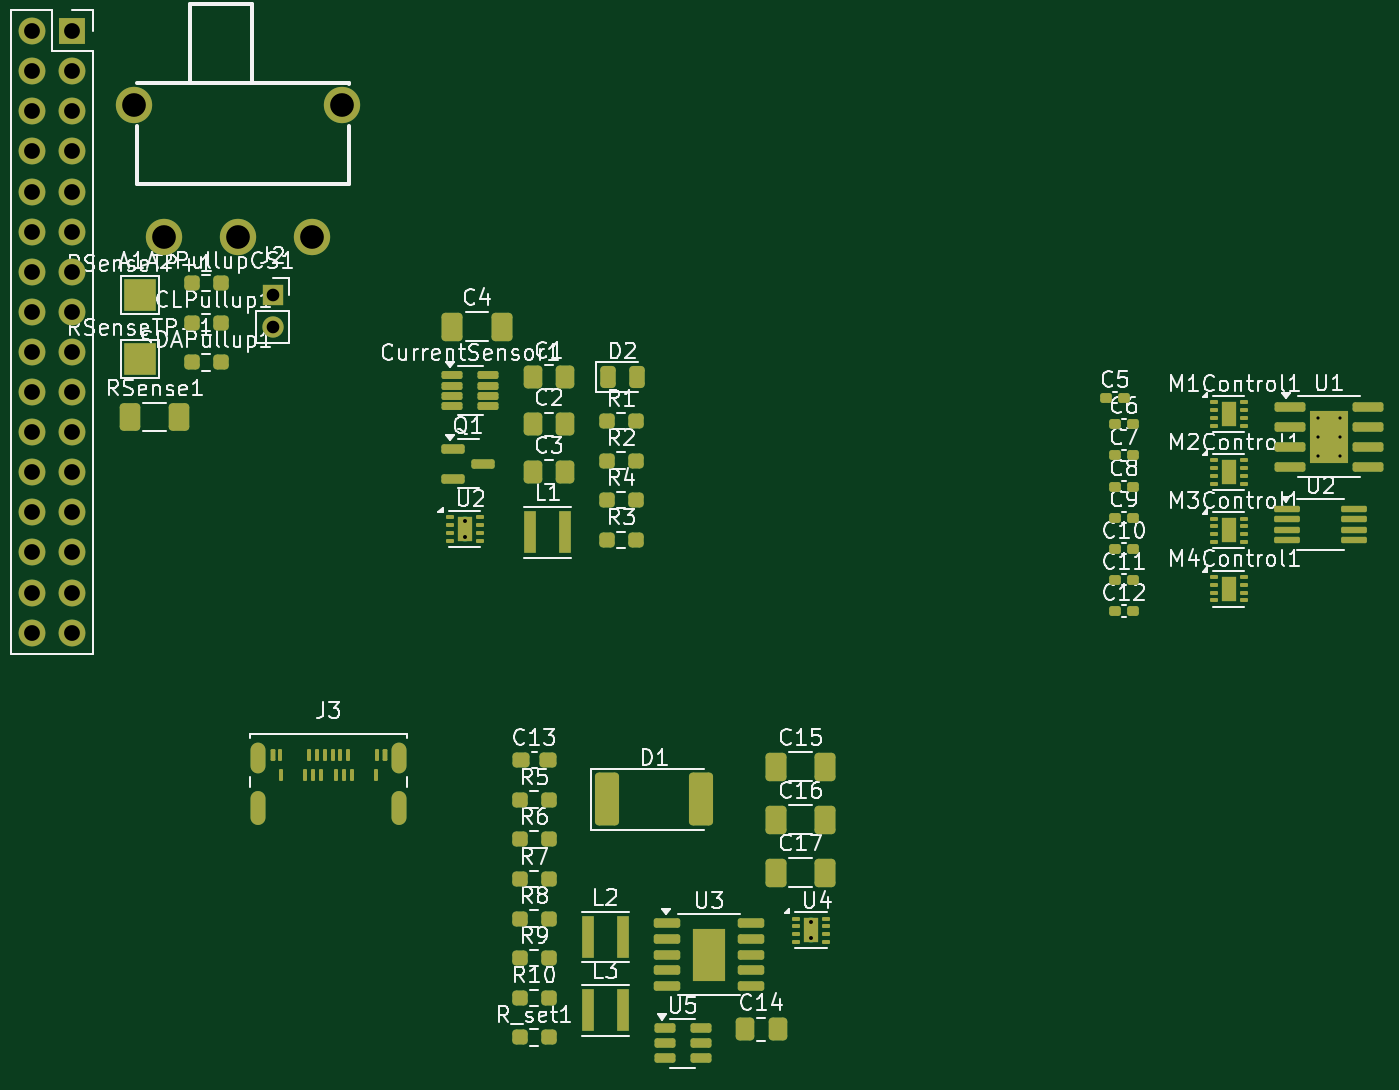
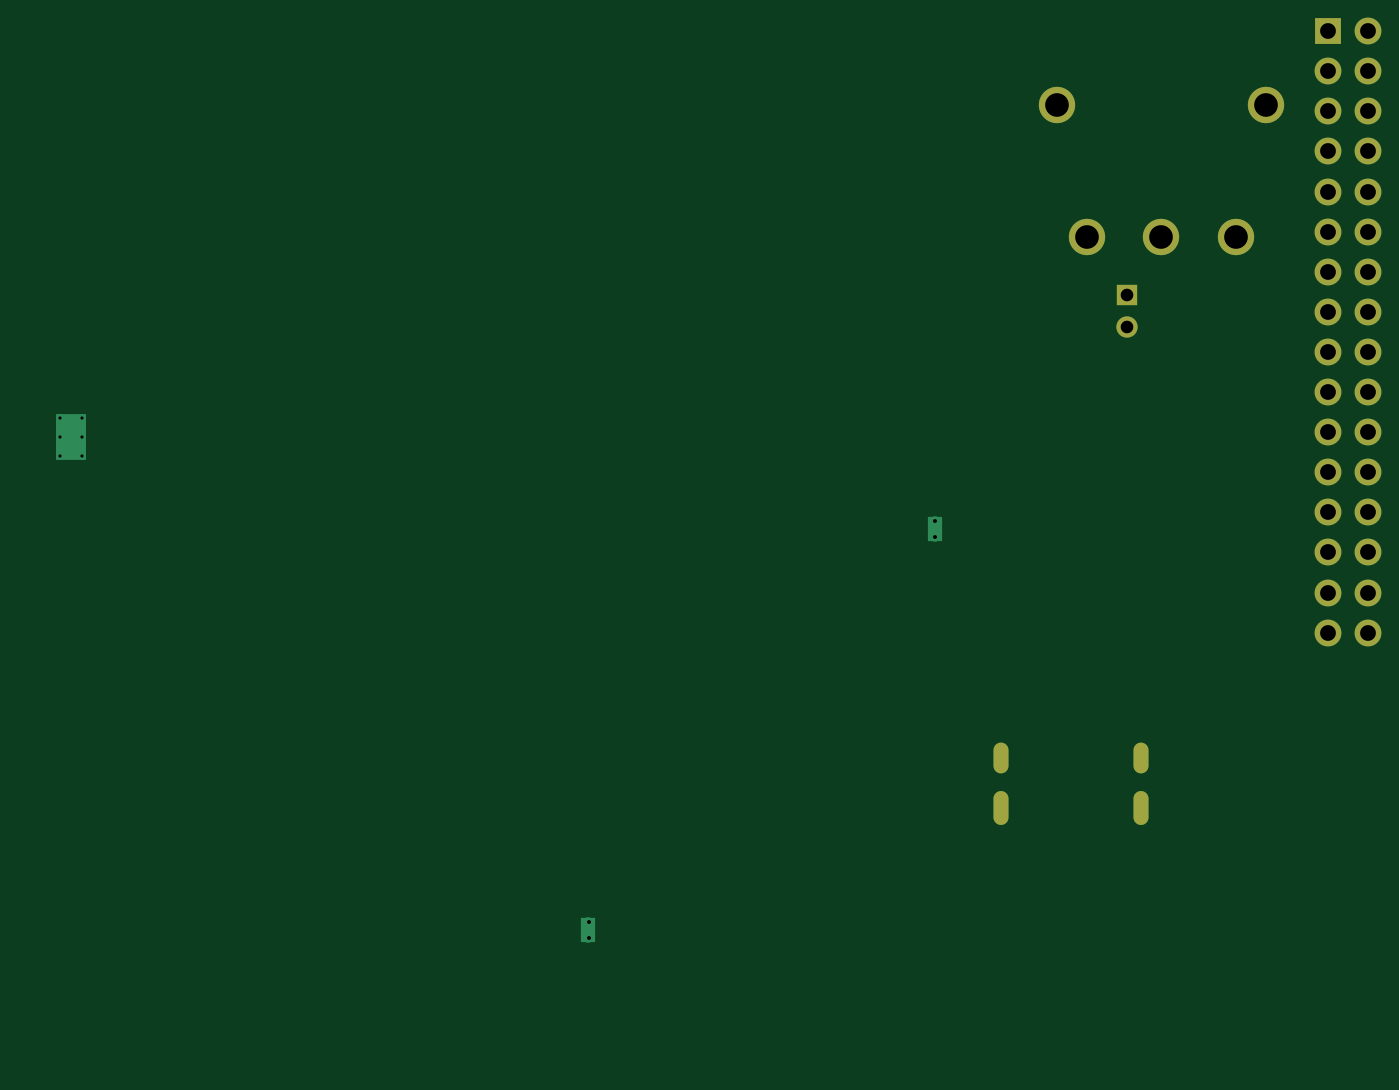
Circuit board: 9 layer files. Board 84.6 x 65.1 mm.
- bottom_copper: EEE3088F Project-CuBottom.gbr (4610 bytes)
- top_copper: EEE3088F Project-CuTop.gbr (19523 bytes)
- outline: EEE3088F Project-EdgeCuts.gbr (432 bytes)
- bottom_mask: EEE3088F Project-MaskBottom.gbr (1804 bytes)
- top_mask: EEE3088F Project-MaskTop.gbr (10379 bytes)
- drill: EEE3088F Project-NPTH.drl (265 bytes)
- drill: EEE3088F Project-PTH.drl (1605 bytes)
- bottom_silk: EEE3088F Project-SilkBottom.gbr (1814 bytes)
- top_silk: EEE3088F Project-SilkTop.gbr (125522 bytes)

=== bottom_copper: EEE3088F Project-CuBottom.gbr ===
%TF.GenerationSoftware,KiCad,Pcbnew,9.0.0*%
%TF.CreationDate,2025-03-23T18:55:35+02:00*%
%TF.ProjectId,EEE3088F Project,45454533-3038-4384-9620-50726f6a6563,rev?*%
%TF.SameCoordinates,Original*%
%TF.FileFunction,Copper,L2,Bot*%
%TF.FilePolarity,Positive*%
%FSLAX46Y46*%
G04 Gerber Fmt 4.6, Leading zero omitted, Abs format (unit mm)*
G04 Created by KiCad (PCBNEW 9.0.0) date 2025-03-23 18:55:35*
%MOMM*%
%LPD*%
G01*
G04 APERTURE LIST*
%TA.AperFunction,HeatsinkPad*%
%ADD10O,0.950000X1.950000*%
%TD*%
%TA.AperFunction,HeatsinkPad*%
%ADD11O,0.950000X2.150000*%
%TD*%
%TA.AperFunction,HeatsinkPad*%
%ADD12C,0.500000*%
%TD*%
%TA.AperFunction,HeatsinkPad*%
%ADD13R,1.900000X2.900000*%
%TD*%
%TA.AperFunction,HeatsinkPad*%
%ADD14C,0.600000*%
%TD*%
%TA.AperFunction,SMDPad,CuDef*%
%ADD15R,0.900000X1.600000*%
%TD*%
%TA.AperFunction,ComponentPad*%
%ADD16R,1.350000X1.350000*%
%TD*%
%TA.AperFunction,ComponentPad*%
%ADD17O,1.350000X1.350000*%
%TD*%
%TA.AperFunction,ComponentPad*%
%ADD18C,2.300000*%
%TD*%
%TA.AperFunction,ComponentPad*%
%ADD19R,1.700000X1.700000*%
%TD*%
%TA.AperFunction,ComponentPad*%
%ADD20O,1.700000X1.700000*%
%TD*%
G04 APERTURE END LIST*
D10*
%TO.P,J3,S1,SHIELD*%
%TO.N,unconnected-(J3-SHIELD-PadS1)*%
X79100000Y-107300000D03*
D11*
X79100000Y-110500000D03*
D10*
X88000000Y-107300000D03*
D11*
X88000000Y-110500000D03*
%TD*%
D12*
%TO.P,U1,9,EPAD*%
%TO.N,GND*%
X146207500Y-85775000D03*
X146207500Y-86975000D03*
X146207500Y-88175000D03*
D13*
X146907500Y-86975000D03*
D12*
X147607500Y-85775000D03*
X147607500Y-86975000D03*
X147607500Y-88175000D03*
%TD*%
D14*
%TO.P,U2,9,PAD*%
%TO.N,GND*%
X92162500Y-92305000D03*
D15*
X92162500Y-92805000D03*
D14*
X92162500Y-93305000D03*
%TD*%
D16*
%TO.P,J2,1,Pin_1*%
%TO.N,GND*%
X80000000Y-78000000D03*
D17*
%TO.P,J2,2,Pin_2*%
%TO.N,Net-(J2-Pin_2)*%
X80000000Y-80000000D03*
%TD*%
D18*
%TO.P,SWPwr1,1,A*%
%TO.N,/RSense+*%
X73125000Y-74332000D03*
%TO.P,SWPwr1,2,B*%
%TO.N,Net-(J2-Pin_2)*%
X77825000Y-74332000D03*
%TO.P,SWPwr1,3,C*%
%TO.N,unconnected-(SWPwr1-C-Pad3)*%
X82525000Y-74332000D03*
%TO.P,SWPwr1,4*%
%TO.N,N/C*%
X84425000Y-65932000D03*
%TO.P,SWPwr1,5*%
X71225000Y-65932000D03*
%TD*%
D14*
%TO.P,U4,9,PAD*%
%TO.N,GND*%
X114107500Y-117735000D03*
D15*
X114107500Y-118235000D03*
D14*
X114107500Y-118735000D03*
%TD*%
D19*
%TO.P,J1,1,Pin_1*%
%TO.N,/MOTOR2_B_OUT*%
X67290000Y-61280000D03*
D20*
%TO.P,J1,2,Pin_2*%
%TO.N,/MOTOR2_A_OUT*%
X64750000Y-61280000D03*
%TO.P,J1,3,Pin_3*%
%TO.N,/MOTOR4_A_OUT*%
X67290000Y-63820000D03*
%TO.P,J1,4,Pin_4*%
%TO.N,/MOTOR2_CTRL1*%
X64750000Y-63820000D03*
%TO.P,J1,5,Pin_5*%
%TO.N,/MOTOR4_B_OUT*%
X67290000Y-66360000D03*
%TO.P,J1,6,Pin_6*%
%TO.N,/MOTOR2_CTRL2 *%
X64750000Y-66360000D03*
%TO.P,J1,7,Pin_7*%
%TO.N,unconnected-(J1-Pin_7-Pad7)*%
X67290000Y-68900000D03*
%TO.P,J1,8,Pin_8*%
%TO.N,/MOTOR4_CTRL1 *%
X64750000Y-68900000D03*
%TO.P,J1,9,Pin_9*%
%TO.N,unconnected-(J1-Pin_9-Pad9)*%
X67290000Y-71440000D03*
%TO.P,J1,10,Pin_10*%
%TO.N,/MOTOR4_CTRL2*%
X64750000Y-71440000D03*
%TO.P,J1,11,Pin_11*%
%TO.N,/FAST_CHRG_CNTRL*%
X67290000Y-73980000D03*
%TO.P,J1,12,Pin_12*%
%TO.N,unconnected-(J1-Pin_12-Pad12)*%
X64750000Y-73980000D03*
%TO.P,J1,13,Pin_13*%
%TO.N,unconnected-(J1-Pin_13-Pad13)*%
X67290000Y-76520000D03*
%TO.P,J1,14,Pin_14*%
%TO.N,unconnected-(J1-Pin_14-Pad14)*%
X64750000Y-76520000D03*
%TO.P,J1,15,Pin_15*%
%TO.N,unconnected-(J1-Pin_15-Pad15)*%
X67290000Y-79060000D03*
%TO.P,J1,16,Pin_16*%
%TO.N,/12C1_SCL*%
X64750000Y-79060000D03*
%TO.P,J1,17,Pin_17*%
%TO.N,/12C1_SDA*%
X67290000Y-81600000D03*
%TO.P,J1,18,Pin_18*%
%TO.N,unconnected-(J1-Pin_18-Pad18)*%
X64750000Y-81600000D03*
%TO.P,J1,19,Pin_19*%
%TO.N,unconnected-(J1-Pin_19-Pad19)*%
X67290000Y-84140000D03*
%TO.P,J1,20,Pin_20*%
%TO.N,unconnected-(J1-Pin_20-Pad20)*%
X64750000Y-84140000D03*
%TO.P,J1,21,Pin_21*%
%TO.N,unconnected-(J1-Pin_21-Pad21)*%
X67290000Y-86680000D03*
%TO.P,J1,22,Pin_22*%
%TO.N,unconnected-(J1-Pin_22-Pad22)*%
X64750000Y-86680000D03*
%TO.P,J1,23,Pin_23*%
%TO.N,unconnected-(J1-Pin_23-Pad23)*%
X67290000Y-89220000D03*
%TO.P,J1,24,Pin_24*%
%TO.N,/MOTOR3_CTRL1*%
X64750000Y-89220000D03*
%TO.P,J1,25,Pin_25*%
%TO.N,unconnected-(J1-Pin_25-Pad25)*%
X67290000Y-91760000D03*
%TO.P,J1,26,Pin_26*%
%TO.N,/MOTOR3_CTRL2*%
X64750000Y-91760000D03*
%TO.P,J1,27,Pin_27*%
%TO.N,/MOTOR3_A_OUT*%
X67290000Y-94300000D03*
%TO.P,J1,28,Pin_28*%
%TO.N,/MOTOR1_CTRL1*%
X64750000Y-94300000D03*
%TO.P,J1,29,Pin_29*%
%TO.N,/MOTOR3_B_OUT *%
X67290000Y-96840000D03*
%TO.P,J1,30,Pin_30*%
%TO.N,/MOTOR1_CTRL2*%
X64750000Y-96840000D03*
%TO.P,J1,31,Pin_31*%
%TO.N,/MOTOR1_B_OUT *%
X67290000Y-99380000D03*
%TO.P,J1,32,Pin_32*%
%TO.N,/MOTOR1_A_OUT*%
X64750000Y-99380000D03*
%TD*%
M02*

=== top_copper: EEE3088F Project-CuTop.gbr (19523 bytes, source omitted) ===
=== outline: EEE3088F Project-EdgeCuts.gbr ===
%TF.GenerationSoftware,KiCad,Pcbnew,9.0.0*%
%TF.CreationDate,2025-03-23T18:55:35+02:00*%
%TF.ProjectId,EEE3088F Project,45454533-3038-4384-9620-50726f6a6563,rev?*%
%TF.SameCoordinates,Original*%
%TF.FileFunction,Profile,NP*%
%FSLAX46Y46*%
G04 Gerber Fmt 4.6, Leading zero omitted, Abs format (unit mm)*
G04 Created by KiCad (PCBNEW 9.0.0) date 2025-03-23 18:55:35*
%MOMM*%
%LPD*%
G01*
G04 APERTURE LIST*
G04 APERTURE END LIST*
M02*

=== bottom_mask: EEE3088F Project-MaskBottom.gbr ===
%TF.GenerationSoftware,KiCad,Pcbnew,9.0.0*%
%TF.CreationDate,2025-03-23T18:55:35+02:00*%
%TF.ProjectId,EEE3088F Project,45454533-3038-4384-9620-50726f6a6563,rev?*%
%TF.SameCoordinates,Original*%
%TF.FileFunction,Soldermask,Bot*%
%TF.FilePolarity,Negative*%
%FSLAX46Y46*%
G04 Gerber Fmt 4.6, Leading zero omitted, Abs format (unit mm)*
G04 Created by KiCad (PCBNEW 9.0.0) date 2025-03-23 18:55:35*
%MOMM*%
%LPD*%
G01*
G04 APERTURE LIST*
%ADD10O,0.950000X1.950000*%
%ADD11O,0.950000X2.150000*%
%ADD12R,1.350000X1.350000*%
%ADD13O,1.350000X1.350000*%
%ADD14C,2.300000*%
%ADD15R,1.700000X1.700000*%
%ADD16O,1.700000X1.700000*%
G04 APERTURE END LIST*
D10*
%TO.C,J3*%
X79100000Y-107300000D03*
D11*
X79100000Y-110500000D03*
D10*
X88000000Y-107300000D03*
D11*
X88000000Y-110500000D03*
%TD*%
D12*
%TO.C,J2*%
X80000000Y-78000000D03*
D13*
X80000000Y-80000000D03*
%TD*%
D14*
%TO.C,SWPwr1*%
X73125000Y-74332000D03*
X77825000Y-74332000D03*
X82525000Y-74332000D03*
X84425000Y-65932000D03*
X71225000Y-65932000D03*
%TD*%
D15*
%TO.C,J1*%
X67290000Y-61280000D03*
D16*
X64750000Y-61280000D03*
X67290000Y-63820000D03*
X64750000Y-63820000D03*
X67290000Y-66360000D03*
X64750000Y-66360000D03*
X67290000Y-68900000D03*
X64750000Y-68900000D03*
X67290000Y-71440000D03*
X64750000Y-71440000D03*
X67290000Y-73980000D03*
X64750000Y-73980000D03*
X67290000Y-76520000D03*
X64750000Y-76520000D03*
X67290000Y-79060000D03*
X64750000Y-79060000D03*
X67290000Y-81600000D03*
X64750000Y-81600000D03*
X67290000Y-84140000D03*
X64750000Y-84140000D03*
X67290000Y-86680000D03*
X64750000Y-86680000D03*
X67290000Y-89220000D03*
X64750000Y-89220000D03*
X67290000Y-91760000D03*
X64750000Y-91760000D03*
X67290000Y-94300000D03*
X64750000Y-94300000D03*
X67290000Y-96840000D03*
X64750000Y-96840000D03*
X67290000Y-99380000D03*
X64750000Y-99380000D03*
%TD*%
M02*

=== top_mask: EEE3088F Project-MaskTop.gbr (10379 bytes, source omitted) ===
=== drill: EEE3088F Project-NPTH.drl ===
M48
; DRILL file {KiCad 9.0.0} date 2025-03-23T18:55:35+0200
; FORMAT={-:-/ absolute / inch / decimal}
; #@! TF.CreationDate,2025-03-23T18:55:35+02:00
; #@! TF.GenerationSoftware,Kicad,Pcbnew,9.0.0
; #@! TF.FileFunction,NonPlated,1,2,NPTH
FMAT,2
INCH
%
G90
G05
M30

=== drill: EEE3088F Project-PTH.drl ===
M48
; DRILL file {KiCad 9.0.0} date 2025-03-23T18:55:35+0200
; FORMAT={-:-/ absolute / inch / decimal}
; #@! TF.CreationDate,2025-03-23T18:55:35+02:00
; #@! TF.GenerationSoftware,Kicad,Pcbnew,9.0.0
; #@! TF.FileFunction,Plated,1,2,PTH
FMAT,2
INCH
; #@! TA.AperFunction,Plated,PTH,ComponentDrill
T1C0.0079
; #@! TA.AperFunction,Plated,PTH,ComponentDrill
T2C0.0098
; #@! TA.AperFunction,Plated,PTH,ComponentDrill
T3C0.0177
; #@! TA.AperFunction,Plated,PTH,ComponentDrill
T4C0.0315
; #@! TA.AperFunction,Plated,PTH,ComponentDrill
T5C0.0394
; #@! TA.AperFunction,Plated,PTH,ComponentDrill
T6C0.0591
%
G90
G05
T1
X5.7562Y-3.377
X5.7562Y-3.4242
X5.7562Y-3.4715
X5.8113Y-3.377
X5.8113Y-3.4242
X5.8113Y-3.4715
T2
X3.6284Y-3.6341
X3.6284Y-3.6734
X4.4924Y-4.6352
X4.4924Y-4.6746
T4
X3.1496Y-3.0709
X3.1496Y-3.1496
T5
X2.5492Y-2.4126
X2.5492Y-2.5126
X2.5492Y-2.6126
X2.5492Y-2.7126
X2.5492Y-2.8126
X2.5492Y-2.9126
X2.5492Y-3.0126
X2.5492Y-3.1126
X2.5492Y-3.2126
X2.5492Y-3.3126
X2.5492Y-3.4126
X2.5492Y-3.5126
X2.5492Y-3.6126
X2.5492Y-3.7126
X2.5492Y-3.8126
X2.5492Y-3.9126
X2.6492Y-2.4126
X2.6492Y-2.5126
X2.6492Y-2.6126
X2.6492Y-2.7126
X2.6492Y-2.8126
X2.6492Y-2.9126
X2.6492Y-3.0126
X2.6492Y-3.1126
X2.6492Y-3.2126
X2.6492Y-3.3126
X2.6492Y-3.4126
X2.6492Y-3.5126
X2.6492Y-3.6126
X2.6492Y-3.7126
X2.6492Y-3.8126
X2.6492Y-3.9126
T6
X2.8041Y-2.5957
X2.8789Y-2.9265
X3.064Y-2.9265
X3.249Y-2.9265
X3.3238Y-2.5957
T3
G00X3.1142Y-4.2047
M15
G01X3.1142Y-4.2441
M16
G05
G00X3.1142Y-4.3268
M15
G01X3.1142Y-4.374
M16
G05
G00X3.4646Y-4.2047
M15
G01X3.4646Y-4.2441
M16
G05
G00X3.4646Y-4.3268
M15
G01X3.4646Y-4.374
M16
G05
M30

=== bottom_silk: EEE3088F Project-SilkBottom.gbr ===
%TF.GenerationSoftware,KiCad,Pcbnew,9.0.0*%
%TF.CreationDate,2025-03-23T18:55:35+02:00*%
%TF.ProjectId,EEE3088F Project,45454533-3038-4384-9620-50726f6a6563,rev?*%
%TF.SameCoordinates,Original*%
%TF.FileFunction,Legend,Bot*%
%TF.FilePolarity,Positive*%
%FSLAX46Y46*%
G04 Gerber Fmt 4.6, Leading zero omitted, Abs format (unit mm)*
G04 Created by KiCad (PCBNEW 9.0.0) date 2025-03-23 18:55:35*
%MOMM*%
%LPD*%
G01*
G04 APERTURE LIST*
%ADD10O,0.950000X1.950000*%
%ADD11O,0.950000X2.150000*%
%ADD12R,1.350000X1.350000*%
%ADD13O,1.350000X1.350000*%
%ADD14C,2.300000*%
%ADD15R,1.700000X1.700000*%
%ADD16O,1.700000X1.700000*%
G04 APERTURE END LIST*
%LPC*%
D10*
%TO.C,J3*%
X79100000Y-107300000D03*
D11*
X79100000Y-110500000D03*
D10*
X88000000Y-107300000D03*
D11*
X88000000Y-110500000D03*
%TD*%
D12*
%TO.C,J2*%
X80000000Y-78000000D03*
D13*
X80000000Y-80000000D03*
%TD*%
D14*
%TO.C,SWPwr1*%
X73125000Y-74332000D03*
X77825000Y-74332000D03*
X82525000Y-74332000D03*
X84425000Y-65932000D03*
X71225000Y-65932000D03*
%TD*%
D15*
%TO.C,J1*%
X67290000Y-61280000D03*
D16*
X64750000Y-61280000D03*
X67290000Y-63820000D03*
X64750000Y-63820000D03*
X67290000Y-66360000D03*
X64750000Y-66360000D03*
X67290000Y-68900000D03*
X64750000Y-68900000D03*
X67290000Y-71440000D03*
X64750000Y-71440000D03*
X67290000Y-73980000D03*
X64750000Y-73980000D03*
X67290000Y-76520000D03*
X64750000Y-76520000D03*
X67290000Y-79060000D03*
X64750000Y-79060000D03*
X67290000Y-81600000D03*
X64750000Y-81600000D03*
X67290000Y-84140000D03*
X64750000Y-84140000D03*
X67290000Y-86680000D03*
X64750000Y-86680000D03*
X67290000Y-89220000D03*
X64750000Y-89220000D03*
X67290000Y-91760000D03*
X64750000Y-91760000D03*
X67290000Y-94300000D03*
X64750000Y-94300000D03*
X67290000Y-96840000D03*
X64750000Y-96840000D03*
X67290000Y-99380000D03*
X64750000Y-99380000D03*
%TD*%
%LPD*%
M02*

=== top_silk: EEE3088F Project-SilkTop.gbr (125522 bytes, source omitted) ===
